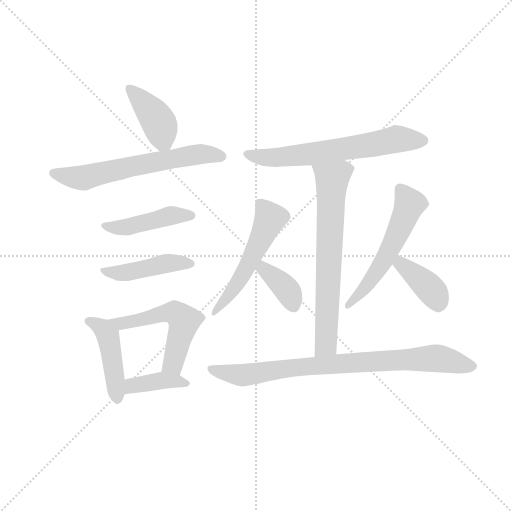
t = 0.00 s
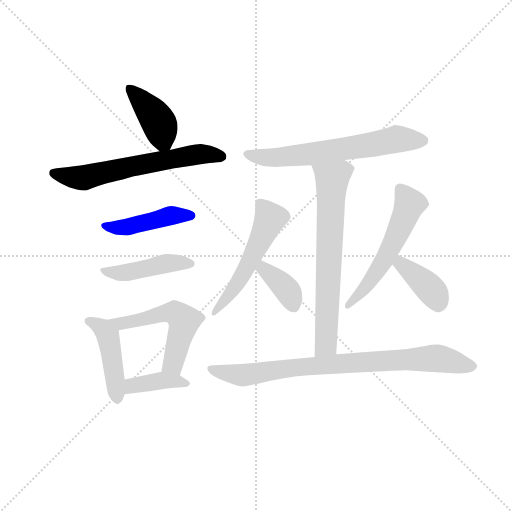
t = 1.90 s
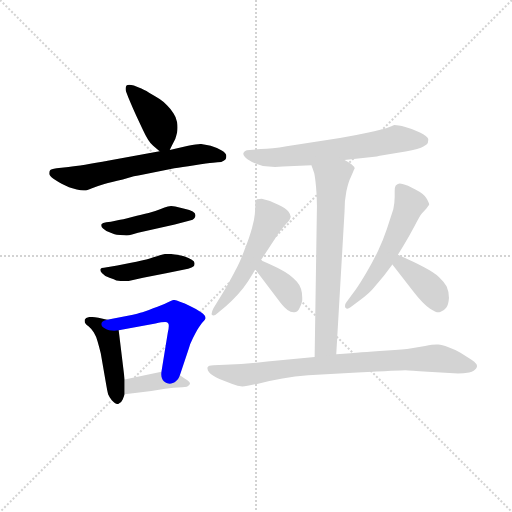
t = 3.79 s
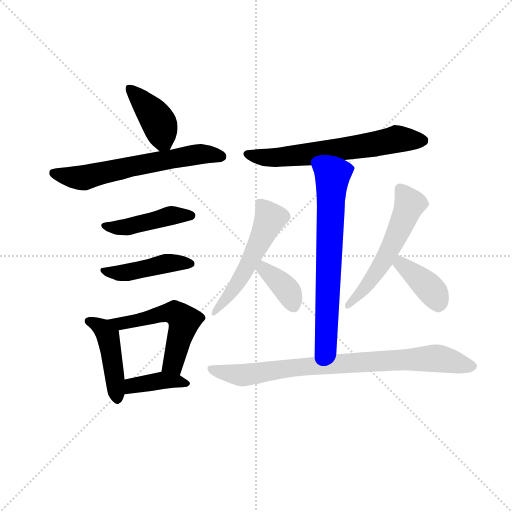
t = 5.69 s
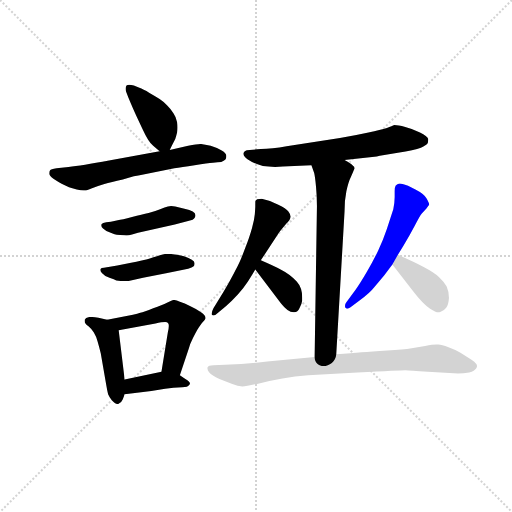
t = 7.58 s
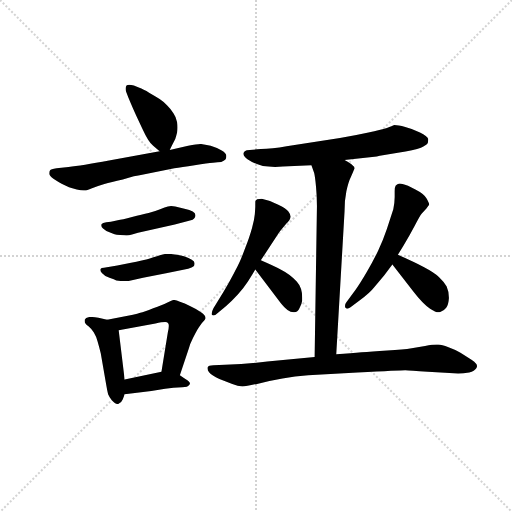
t = 9.48 s

The animated SVG that drew these frames (rendered in a browser with its animation timeline set to each time). Animation: 14 CSS @keyframes rules; one cycle of 9.48 s.

<svg version="1.1" viewBox="0 0 1024 1024" xmlns="http://www.w3.org/2000/svg">
  <g stroke="lightgray" stroke-dasharray="1,1" stroke-width="1" transform="scale(4, 4)">
    <line x1="0" y1="0" x2="256" y2="256"></line>
    <line x1="256" y1="0" x2="0" y2="256"></line>
    <line x1="128" y1="0" x2="128" y2="256"></line>
    <line x1="0" y1="128" x2="256" y2="128"></line>
  </g>
  <g transform="scale(0.92, -0.92) translate(60, -850)">
    <style type="text/css">
      
        @keyframes keyframes0 {
          from {
            stroke: blue;
            stroke-dashoffset: 408;
            stroke-width: 128;
          }
          57% {
            animation-timing-function: step-end;
            stroke: blue;
            stroke-dashoffset: 0;
            stroke-width: 128;
          }
          to {
            stroke: black;
            stroke-width: 1024;
          }
        }
        #make-me-a-hanzi-animation-0 {
          animation: keyframes0 0.58203125s both;
          animation-delay: 0s;
          animation-timing-function: linear;
        }
      
        @keyframes keyframes1 {
          from {
            stroke: blue;
            stroke-dashoffset: 625;
            stroke-width: 128;
          }
          67% {
            animation-timing-function: step-end;
            stroke: blue;
            stroke-dashoffset: 0;
            stroke-width: 128;
          }
          to {
            stroke: black;
            stroke-width: 1024;
          }
        }
        #make-me-a-hanzi-animation-1 {
          animation: keyframes1 0.7586263020833334s both;
          animation-delay: 0.58203125s;
          animation-timing-function: linear;
        }
      
        @keyframes keyframes2 {
          from {
            stroke: blue;
            stroke-dashoffset: 448;
            stroke-width: 128;
          }
          59% {
            animation-timing-function: step-end;
            stroke: blue;
            stroke-dashoffset: 0;
            stroke-width: 128;
          }
          to {
            stroke: black;
            stroke-width: 1024;
          }
        }
        #make-me-a-hanzi-animation-2 {
          animation: keyframes2 0.6145833333333334s both;
          animation-delay: 1.3406575520833335s;
          animation-timing-function: linear;
        }
      
        @keyframes keyframes3 {
          from {
            stroke: blue;
            stroke-dashoffset: 449;
            stroke-width: 128;
          }
          59% {
            animation-timing-function: step-end;
            stroke: blue;
            stroke-dashoffset: 0;
            stroke-width: 128;
          }
          to {
            stroke: black;
            stroke-width: 1024;
          }
        }
        #make-me-a-hanzi-animation-3 {
          animation: keyframes3 0.6153971354166666s both;
          animation-delay: 1.955240885416667s;
          animation-timing-function: linear;
        }
      
        @keyframes keyframes4 {
          from {
            stroke: blue;
            stroke-dashoffset: 450;
            stroke-width: 128;
          }
          59% {
            animation-timing-function: step-end;
            stroke: blue;
            stroke-dashoffset: 0;
            stroke-width: 128;
          }
          to {
            stroke: black;
            stroke-width: 1024;
          }
        }
        #make-me-a-hanzi-animation-4 {
          animation: keyframes4 0.6162109375s both;
          animation-delay: 2.5706380208333335s;
          animation-timing-function: linear;
        }
      
        @keyframes keyframes5 {
          from {
            stroke: blue;
            stroke-dashoffset: 544;
            stroke-width: 128;
          }
          64% {
            animation-timing-function: step-end;
            stroke: blue;
            stroke-dashoffset: 0;
            stroke-width: 128;
          }
          to {
            stroke: black;
            stroke-width: 1024;
          }
        }
        #make-me-a-hanzi-animation-5 {
          animation: keyframes5 0.6927083333333334s both;
          animation-delay: 3.1868489583333335s;
          animation-timing-function: linear;
        }
      
        @keyframes keyframes6 {
          from {
            stroke: blue;
            stroke-dashoffset: 391;
            stroke-width: 128;
          }
          56% {
            animation-timing-function: step-end;
            stroke: blue;
            stroke-dashoffset: 0;
            stroke-width: 128;
          }
          to {
            stroke: black;
            stroke-width: 1024;
          }
        }
        #make-me-a-hanzi-animation-6 {
          animation: keyframes6 0.5681966145833334s both;
          animation-delay: 3.879557291666667s;
          animation-timing-function: linear;
        }
      
        @keyframes keyframes7 {
          from {
            stroke: blue;
            stroke-dashoffset: 646;
            stroke-width: 128;
          }
          68% {
            animation-timing-function: step-end;
            stroke: blue;
            stroke-dashoffset: 0;
            stroke-width: 128;
          }
          to {
            stroke: black;
            stroke-width: 1024;
          }
        }
        #make-me-a-hanzi-animation-7 {
          animation: keyframes7 0.7757161458333334s both;
          animation-delay: 4.44775390625s;
          animation-timing-function: linear;
        }
      
        @keyframes keyframes8 {
          from {
            stroke: blue;
            stroke-dashoffset: 690;
            stroke-width: 128;
          }
          69% {
            animation-timing-function: step-end;
            stroke: blue;
            stroke-dashoffset: 0;
            stroke-width: 128;
          }
          to {
            stroke: black;
            stroke-width: 1024;
          }
        }
        #make-me-a-hanzi-animation-8 {
          animation: keyframes8 0.8115234375s both;
          animation-delay: 5.223470052083333s;
          animation-timing-function: linear;
        }
      
        @keyframes keyframes9 {
          from {
            stroke: blue;
            stroke-dashoffset: 537;
            stroke-width: 128;
          }
          64% {
            animation-timing-function: step-end;
            stroke: blue;
            stroke-dashoffset: 0;
            stroke-width: 128;
          }
          to {
            stroke: black;
            stroke-width: 1024;
          }
        }
        #make-me-a-hanzi-animation-9 {
          animation: keyframes9 0.68701171875s both;
          animation-delay: 6.034993489583333s;
          animation-timing-function: linear;
        }
      
        @keyframes keyframes10 {
          from {
            stroke: blue;
            stroke-dashoffset: 374;
            stroke-width: 128;
          }
          55% {
            animation-timing-function: step-end;
            stroke: blue;
            stroke-dashoffset: 0;
            stroke-width: 128;
          }
          to {
            stroke: black;
            stroke-width: 1024;
          }
        }
        #make-me-a-hanzi-animation-10 {
          animation: keyframes10 0.5543619791666666s both;
          animation-delay: 6.722005208333333s;
          animation-timing-function: linear;
        }
      
        @keyframes keyframes11 {
          from {
            stroke: blue;
            stroke-dashoffset: 558;
            stroke-width: 128;
          }
          64% {
            animation-timing-function: step-end;
            stroke: blue;
            stroke-dashoffset: 0;
            stroke-width: 128;
          }
          to {
            stroke: black;
            stroke-width: 1024;
          }
        }
        #make-me-a-hanzi-animation-11 {
          animation: keyframes11 0.7041015625s both;
          animation-delay: 7.2763671875s;
          animation-timing-function: linear;
        }
      
        @keyframes keyframes12 {
          from {
            stroke: blue;
            stroke-dashoffset: 392;
            stroke-width: 128;
          }
          56% {
            animation-timing-function: step-end;
            stroke: blue;
            stroke-dashoffset: 0;
            stroke-width: 128;
          }
          to {
            stroke: black;
            stroke-width: 1024;
          }
        }
        #make-me-a-hanzi-animation-12 {
          animation: keyframes12 0.5690104166666666s both;
          animation-delay: 7.98046875s;
          animation-timing-function: linear;
        }
      
        @keyframes keyframes13 {
          from {
            stroke: blue;
            stroke-dashoffset: 833;
            stroke-width: 128;
          }
          73% {
            animation-timing-function: step-end;
            stroke: blue;
            stroke-dashoffset: 0;
            stroke-width: 128;
          }
          to {
            stroke: black;
            stroke-width: 1024;
          }
        }
        #make-me-a-hanzi-animation-13 {
          animation: keyframes13 0.9278971354166666s both;
          animation-delay: 8.549479166666666s;
          animation-timing-function: linear;
        }
      
    </style>
    
      <path d="M 309 524 L 314 534 L 321 548 Q 323 554 325 562 Q 326 567 326 573 Q 326 578 325 584 Q 323 596 317 604 Q 312 612 303 621 Q 295 630 287 635 Q 279 640 265 648 Q 251 656 243 659 L 231 664 Q 225 666 221 666 Q 217 666 215 664 Q 213 661 213 657 Q 213 654 214 651 L 219 638 Q 229 614 236 599 L 250 569 Q 257 554 262 546 Q 267 538 273 533 L 287 521 C 301 509 301 509 309 524 Z" fill="lightgray"></path>
    
      <path d="M 287 521 L 177 501 Q 117 490 89 487 L 63 484 Q 50 482 49 480 Q 47 478 47 473 Q 47 468 57 461 Q 66 455 75 450 Q 84 446 90 443 Q 96 441 107 438 Q 116 436 122 436 L 125 436 Q 128 436 140 441 Q 153 446 167 450 Q 181 454 207 460 Q 234 468 249 470 L 319 484 Q 334 487 363 491 Q 392 495 403 496 Q 414 498 421 498 Q 427 500 430 503 Q 432 505 432 509 L 432 512 Q 432 517 422 523 Q 411 529 398 533 Q 385 536 377 537 Q 370 537 349 533 L 309 524 L 287 521 Z" fill="lightgray"></path>
    
      <path d="M 181 368 L 171 367 Q 163 366 161 363 Q 160 362 160 360 Q 160 357 164 353 Q 169 348 178 345 Q 186 342 189 341 Q 193 340 201 339 Q 211 338 215 338 Q 220 338 227 340 L 240 344 L 320 362 L 355 371 Q 359 372 362 375 Q 365 378 365 382 Q 365 386 359 390 Q 353 394 341 396 L 321 401 Q 316 402 312 402 Q 308 402 305 401 Q 299 400 288 395 Q 276 390 263 387 Q 249 384 227 378 Q 205 372 196 371 L 181 368 Z" fill="lightgray"></path>
    
      <path d="M 179 270 Q 172 269 166 268 Q 160 268 159 266 Q 158 265 158 263 Q 158 260 162 256 Q 167 250 178 246 Q 189 242 193 240 Q 197 240 203 239 L 219 239 L 251 246 L 301 256 L 349 266 Q 358 268 361 271 Q 363 273 363 276 L 363 278 Q 363 282 356 286 Q 349 290 340 293 Q 331 296 320 297 Q 313 298 307 298 L 301 298 Q 295 298 281 293 Q 265 288 258 286 Q 250 284 225 279 L 195 273 L 179 270 Z" fill="lightgray"></path>
    
      <path d="M 173 155 L 154 159 Q 143 161 138 161 L 135 161 Q 126 160 124 155 L 124 152 Q 124 149 125 148 Q 127 144 133 140 Q 139 135 144 127 Q 149 119 152 108 Q 155 98 159 82 L 171 13 Q 173 1 175 -7 Q 178 -14 183 -20 Q 190 -28 195 -28 L 197 -28 Q 204 -26 207 -18 L 211 -7 L 211 25 L 198 132 C 196 150 196 150 173 155 Z" fill="lightgray"></path>
    
      <path d="M 331 34 L 351 94 Q 353 102 359 114 Q 365 126 369 133 Q 373 140 379 148 Q 386 154 387 158 Q 387 164 377 171 Q 367 178 354 184 Q 341 191 331 194 Q 322 198 317 198 Q 313 197 303 192 Q 293 187 273 180 Q 253 172 245 170 Q 239 168 229 166 L 173 155 C 144 149 169 126 198 132 L 278 147 Q 292 150 299 150 Q 304 150 305 148 Q 307 147 307 142 Q 307 137 305 128 L 291 42 C 286 12 322 6 331 34 Z" fill="lightgray"></path>
    
      <path d="M 211 -7 L 269 0 L 299 5 L 317 7 Q 329 8 336 8 Q 343 8 346 9 Q 349 10 352 14 Q 353 15 353 16 Q 353 20 343 26 L 331 34 C 312 47 312 47 291 42 L 211 25 C 182 19 181 -11 211 -7 Z" fill="lightgray"></path>
    
      <path d="M 689 502 L 759 510 Q 769 512 805 518 Q 841 524 855 529 Q 867 534 870 539 Q 871 542 871 548 Q 869 554 853 562 Q 837 570 821 574 Q 805 578 797 578 Q 793 576 781 572 Q 768 568 741 562 Q 714 556 679 550 L 563 532 Q 531 526 507 526 L 483 524 Q 475 524 473 522 Q 470 520 469 517 L 469 516 Q 469 511 478 504 Q 488 497 500 493 Q 511 488 524 488 Q 531 487 538 487 Q 546 487 555 488 L 617 491 L 689 502 Z" fill="lightgray"></path>
    
      <path d="M 617 491 L 623 474 Q 625 466 627 444 Q 629 423 629 402 L 624 74 C 624 44 669 50 671 80 L 689 390 Q 689 415 693 434 Q 697 454 703 466 Q 709 479 709 480 Q 710 482 711 483 Q 711 488 704 493 Q 697 498 689 502 C 663 517 607 519 617 491 Z" fill="lightgray"></path>
    
      <path d="M 507 284 L 547 345 Q 552 352 559 360 Q 567 368 569 371 Q 571 375 572 379 Q 572 383 567 390 Q 562 397 545 405 Q 529 414 509 418 Q 501 418 499 417 Q 496 415 495 412 L 495 403 Q 495 398 494 385 Q 493 373 488 355 Q 483 336 472 308 Q 461 278 451 261 Q 442 243 425 214 L 404 180 Q 400 172 400 168 Q 400 166 401 165 Q 402 164 404 164 Q 408 164 414 170 L 431 184 Q 444 196 457 210 Q 470 224 479 238 Q 488 252 495 264 L 507 284 Z" fill="lightgray"></path>
    
      <path d="M 495 264 L 551 190 Q 558 181 565 176 Q 572 171 578 171 L 580 171 Q 587 172 591 180 Q 596 189 597 197 L 597 203 Q 597 225 585 238 Q 570 254 552 263 Q 535 272 507 284 C 479 296 477 288 495 264 Z" fill="lightgray"></path>
    
      <path d="M 805 296 L 817 316 Q 830 337 841 358 Q 852 380 857 386 L 867 397 Q 871 402 873 405 Q 873 409 867 419 Q 861 429 843 438 Q 825 448 815 450 Q 811 451 809 451 Q 806 451 805 450 Q 801 448 800 446 Q 798 443 798 434 L 798 422 Q 798 410 795 395 L 781 352 Q 773 328 762 305 Q 751 282 737 258 Q 723 234 713 220 L 693 193 Q 690 189 690 185 Q 690 183 691 181 Q 693 179 695 179 Q 698 179 702 182 L 723 198 Q 743 212 754 226 L 775 251 L 793 275 L 805 296 Z" fill="lightgray"></path>
    
      <path d="M 793 275 L 839 216 Q 859 190 875 179 Q 887 171 893 171 Q 895 171 897 172 Q 905 174 910 181 Q 915 187 916 202 Q 916 216 911 227 Q 905 238 894 248 Q 883 258 862 269 Q 841 280 805 296 C 778 308 775 299 793 275 Z" fill="lightgray"></path>
    
      <path d="M 624 74 L 521 64 Q 481 59 429 57 L 404 56 Q 393 56 391 51 L 391 49 Q 391 45 395 40 Q 400 34 417 26 L 445 15 Q 457 10 467 10 Q 475 10 501 16 Q 526 22 554 27 Q 581 32 610 34 L 717 40 Q 811 45 821 45 Q 831 44 870 42 L 936 38 Q 947 38 960 40 Q 972 44 975 49 Q 977 52 977 54 Q 977 57 975 59 Q 972 64 965 68 L 941 83 Q 929 90 915 95 Q 900 101 893 101 L 889 101 Q 881 101 864 98 L 835 93 Q 817 90 782 88 Q 747 86 726 84 Q 705 82 671 80 L 624 74 Z" fill="lightgray"></path>
    
    
      <clipPath id="make-me-a-hanzi-clip-0">
        <path d="M 309 524 L 314 534 L 321 548 Q 323 554 325 562 Q 326 567 326 573 Q 326 578 325 584 Q 323 596 317 604 Q 312 612 303 621 Q 295 630 287 635 Q 279 640 265 648 Q 251 656 243 659 L 231 664 Q 225 666 221 666 Q 217 666 215 664 Q 213 661 213 657 Q 213 654 214 651 L 219 638 Q 229 614 236 599 L 250 569 Q 257 554 262 546 Q 267 538 273 533 L 287 521 C 301 509 301 509 309 524 Z"></path>
      </clipPath>
      <path clip-path="url(#make-me-a-hanzi-clip-0)" d="M 220 659 L 284 586 L 302 534" fill="none" id="make-me-a-hanzi-animation-0" stroke-dasharray="280 560" stroke-linecap="round"></path>
    
      <clipPath id="make-me-a-hanzi-clip-1">
        <path d="M 287 521 L 177 501 Q 117 490 89 487 L 63 484 Q 50 482 49 480 Q 47 478 47 473 Q 47 468 57 461 Q 66 455 75 450 Q 84 446 90 443 Q 96 441 107 438 Q 116 436 122 436 L 125 436 Q 128 436 140 441 Q 153 446 167 450 Q 181 454 207 460 Q 234 468 249 470 L 319 484 Q 334 487 363 491 Q 392 495 403 496 Q 414 498 421 498 Q 427 500 430 503 Q 432 505 432 509 L 432 512 Q 432 517 422 523 Q 411 529 398 533 Q 385 536 377 537 Q 370 537 349 533 L 309 524 L 287 521 Z"></path>
      </clipPath>
      <path clip-path="url(#make-me-a-hanzi-clip-1)" d="M 58 474 L 118 463 L 361 514 L 421 510" fill="none" id="make-me-a-hanzi-animation-1" stroke-dasharray="497 994" stroke-linecap="round"></path>
    
      <clipPath id="make-me-a-hanzi-clip-2">
        <path d="M 181 368 L 171 367 Q 163 366 161 363 Q 160 362 160 360 Q 160 357 164 353 Q 169 348 178 345 Q 186 342 189 341 Q 193 340 201 339 Q 211 338 215 338 Q 220 338 227 340 L 240 344 L 320 362 L 355 371 Q 359 372 362 375 Q 365 378 365 382 Q 365 386 359 390 Q 353 394 341 396 L 321 401 Q 316 402 312 402 Q 308 402 305 401 Q 299 400 288 395 Q 276 390 263 387 Q 249 384 227 378 Q 205 372 196 371 L 181 368 Z"></path>
      </clipPath>
      <path clip-path="url(#make-me-a-hanzi-clip-2)" d="M 167 359 L 209 355 L 300 379 L 356 382" fill="none" id="make-me-a-hanzi-animation-2" stroke-dasharray="320 640" stroke-linecap="round"></path>
    
      <clipPath id="make-me-a-hanzi-clip-3">
        <path d="M 179 270 Q 172 269 166 268 Q 160 268 159 266 Q 158 265 158 263 Q 158 260 162 256 Q 167 250 178 246 Q 189 242 193 240 Q 197 240 203 239 L 219 239 L 251 246 L 301 256 L 349 266 Q 358 268 361 271 Q 363 273 363 276 L 363 278 Q 363 282 356 286 Q 349 290 340 293 Q 331 296 320 297 Q 313 298 307 298 L 301 298 Q 295 298 281 293 Q 265 288 258 286 Q 250 284 225 279 L 195 273 L 179 270 Z"></path>
      </clipPath>
      <path clip-path="url(#make-me-a-hanzi-clip-3)" d="M 164 263 L 200 256 L 312 279 L 354 277" fill="none" id="make-me-a-hanzi-animation-3" stroke-dasharray="321 642" stroke-linecap="round"></path>
    
      <clipPath id="make-me-a-hanzi-clip-4">
        <path d="M 173 155 L 154 159 Q 143 161 138 161 L 135 161 Q 126 160 124 155 L 124 152 Q 124 149 125 148 Q 127 144 133 140 Q 139 135 144 127 Q 149 119 152 108 Q 155 98 159 82 L 171 13 Q 173 1 175 -7 Q 178 -14 183 -20 Q 190 -28 195 -28 L 197 -28 Q 204 -26 207 -18 L 211 -7 L 211 25 L 198 132 C 196 150 196 150 173 155 Z"></path>
      </clipPath>
      <path clip-path="url(#make-me-a-hanzi-clip-4)" d="M 132 154 L 163 136 L 175 119 L 196 -17" fill="none" id="make-me-a-hanzi-animation-4" stroke-dasharray="322 644" stroke-linecap="round"></path>
    
      <clipPath id="make-me-a-hanzi-clip-5">
        <path d="M 331 34 L 351 94 Q 353 102 359 114 Q 365 126 369 133 Q 373 140 379 148 Q 386 154 387 158 Q 387 164 377 171 Q 367 178 354 184 Q 341 191 331 194 Q 322 198 317 198 Q 313 197 303 192 Q 293 187 273 180 Q 253 172 245 170 Q 239 168 229 166 L 173 155 C 144 149 169 126 198 132 L 278 147 Q 292 150 299 150 Q 304 150 305 148 Q 307 147 307 142 Q 307 137 305 128 L 291 42 C 286 12 322 6 331 34 Z"></path>
      </clipPath>
      <path clip-path="url(#make-me-a-hanzi-clip-5)" d="M 180 155 L 203 146 L 297 169 L 319 171 L 327 166 L 340 152 L 339 144 L 318 63 L 299 48" fill="none" id="make-me-a-hanzi-animation-5" stroke-dasharray="416 832" stroke-linecap="round"></path>
    
      <clipPath id="make-me-a-hanzi-clip-6">
        <path d="M 211 -7 L 269 0 L 299 5 L 317 7 Q 329 8 336 8 Q 343 8 346 9 Q 349 10 352 14 Q 353 15 353 16 Q 353 20 343 26 L 331 34 C 312 47 312 47 291 42 L 211 25 C 182 19 181 -11 211 -7 Z"></path>
      </clipPath>
      <path clip-path="url(#make-me-a-hanzi-clip-6)" d="M 218 -2 L 231 12 L 294 23 L 346 19" fill="none" id="make-me-a-hanzi-animation-6" stroke-dasharray="263 526" stroke-linecap="round"></path>
    
      <clipPath id="make-me-a-hanzi-clip-7">
        <path d="M 689 502 L 759 510 Q 769 512 805 518 Q 841 524 855 529 Q 867 534 870 539 Q 871 542 871 548 Q 869 554 853 562 Q 837 570 821 574 Q 805 578 797 578 Q 793 576 781 572 Q 768 568 741 562 Q 714 556 679 550 L 563 532 Q 531 526 507 526 L 483 524 Q 475 524 473 522 Q 470 520 469 517 L 469 516 Q 469 511 478 504 Q 488 497 500 493 Q 511 488 524 488 Q 531 487 538 487 Q 546 487 555 488 L 617 491 L 689 502 Z"></path>
      </clipPath>
      <path clip-path="url(#make-me-a-hanzi-clip-7)" d="M 475 517 L 500 509 L 549 508 L 735 533 L 802 548 L 860 545" fill="none" id="make-me-a-hanzi-animation-7" stroke-dasharray="518 1036" stroke-linecap="round"></path>
    
      <clipPath id="make-me-a-hanzi-clip-8">
        <path d="M 617 491 L 623 474 Q 625 466 627 444 Q 629 423 629 402 L 624 74 C 624 44 669 50 671 80 L 689 390 Q 689 415 693 434 Q 697 454 703 466 Q 709 479 709 480 Q 710 482 711 483 Q 711 488 704 493 Q 697 498 689 502 C 663 517 607 519 617 491 Z"></path>
      </clipPath>
      <path clip-path="url(#make-me-a-hanzi-clip-8)" d="M 704 486 L 684 479 L 661 457 L 649 105 L 631 82" fill="none" id="make-me-a-hanzi-animation-8" stroke-dasharray="562 1124" stroke-linecap="round"></path>
    
      <clipPath id="make-me-a-hanzi-clip-9">
        <path d="M 507 284 L 547 345 Q 552 352 559 360 Q 567 368 569 371 Q 571 375 572 379 Q 572 383 567 390 Q 562 397 545 405 Q 529 414 509 418 Q 501 418 499 417 Q 496 415 495 412 L 495 403 Q 495 398 494 385 Q 493 373 488 355 Q 483 336 472 308 Q 461 278 451 261 Q 442 243 425 214 L 404 180 Q 400 172 400 168 Q 400 166 401 165 Q 402 164 404 164 Q 408 164 414 170 L 431 184 Q 444 196 457 210 Q 470 224 479 238 Q 488 252 495 264 L 507 284 Z"></path>
      </clipPath>
      <path clip-path="url(#make-me-a-hanzi-clip-9)" d="M 505 408 L 526 379 L 513 341 L 469 254 L 404 168" fill="none" id="make-me-a-hanzi-animation-9" stroke-dasharray="409 818" stroke-linecap="round"></path>
    
      <clipPath id="make-me-a-hanzi-clip-10">
        <path d="M 495 264 L 551 190 Q 558 181 565 176 Q 572 171 578 171 L 580 171 Q 587 172 591 180 Q 596 189 597 197 L 597 203 Q 597 225 585 238 Q 570 254 552 263 Q 535 272 507 284 C 479 296 477 288 495 264 Z"></path>
      </clipPath>
      <path clip-path="url(#make-me-a-hanzi-clip-10)" d="M 511 275 L 513 264 L 566 217 L 579 183" fill="none" id="make-me-a-hanzi-animation-10" stroke-dasharray="246 492" stroke-linecap="round"></path>
    
      <clipPath id="make-me-a-hanzi-clip-11">
        <path d="M 805 296 L 817 316 Q 830 337 841 358 Q 852 380 857 386 L 867 397 Q 871 402 873 405 Q 873 409 867 419 Q 861 429 843 438 Q 825 448 815 450 Q 811 451 809 451 Q 806 451 805 450 Q 801 448 800 446 Q 798 443 798 434 L 798 422 Q 798 410 795 395 L 781 352 Q 773 328 762 305 Q 751 282 737 258 Q 723 234 713 220 L 693 193 Q 690 189 690 185 Q 690 183 691 181 Q 693 179 695 179 Q 698 179 702 182 L 723 198 Q 743 212 754 226 L 775 251 L 793 275 L 805 296 Z"></path>
      </clipPath>
      <path clip-path="url(#make-me-a-hanzi-clip-11)" d="M 810 439 L 831 407 L 810 355 L 752 249 L 695 184" fill="none" id="make-me-a-hanzi-animation-11" stroke-dasharray="430 860" stroke-linecap="round"></path>
    
      <clipPath id="make-me-a-hanzi-clip-12">
        <path d="M 793 275 L 839 216 Q 859 190 875 179 Q 887 171 893 171 Q 895 171 897 172 Q 905 174 910 181 Q 915 187 916 202 Q 916 216 911 227 Q 905 238 894 248 Q 883 258 862 269 Q 841 280 805 296 C 778 308 775 299 793 275 Z"></path>
      </clipPath>
      <path clip-path="url(#make-me-a-hanzi-clip-12)" d="M 811 286 L 812 276 L 884 212 L 892 183" fill="none" id="make-me-a-hanzi-animation-12" stroke-dasharray="264 528" stroke-linecap="round"></path>
    
      <clipPath id="make-me-a-hanzi-clip-13">
        <path d="M 624 74 L 521 64 Q 481 59 429 57 L 404 56 Q 393 56 391 51 L 391 49 Q 391 45 395 40 Q 400 34 417 26 L 445 15 Q 457 10 467 10 Q 475 10 501 16 Q 526 22 554 27 Q 581 32 610 34 L 717 40 Q 811 45 821 45 Q 831 44 870 42 L 936 38 Q 947 38 960 40 Q 972 44 975 49 Q 977 52 977 54 Q 977 57 975 59 Q 972 64 965 68 L 941 83 Q 929 90 915 95 Q 900 101 893 101 L 889 101 Q 881 101 864 98 L 835 93 Q 817 90 782 88 Q 747 86 726 84 Q 705 82 671 80 L 624 74 Z"></path>
      </clipPath>
      <path clip-path="url(#make-me-a-hanzi-clip-13)" d="M 399 50 L 416 41 L 465 34 L 666 59 L 876 71 L 970 54" fill="none" id="make-me-a-hanzi-animation-13" stroke-dasharray="705 1410" stroke-linecap="round"></path>
    
  </g>
</svg>
